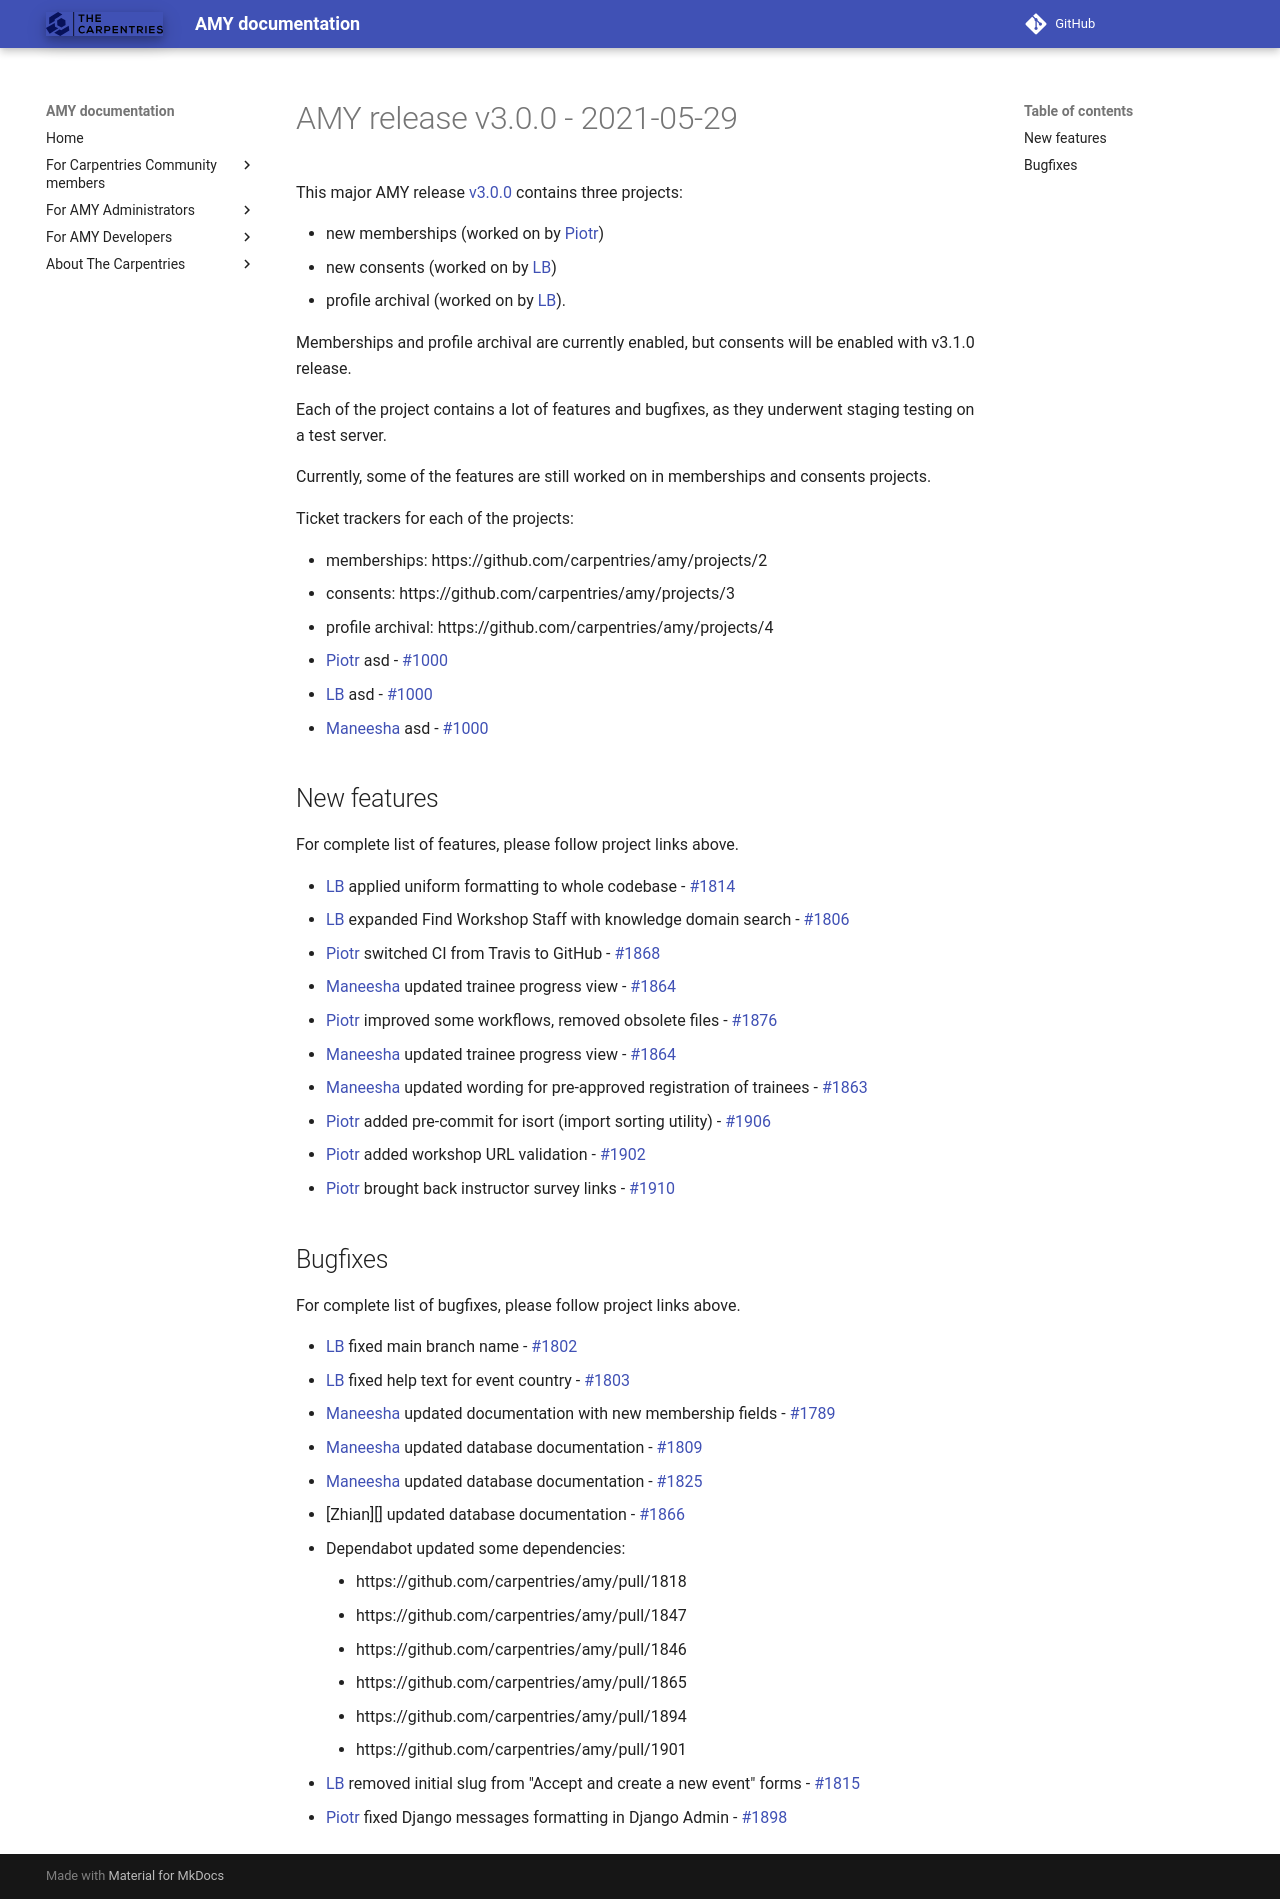

repository: carpentries/amy · page: releases/v3.0.0/index.html · generator: mkdocs

# AMY release v3.0.0 - 2021-05-29

This major AMY release [v3.0.0][] contains three projects:

* new memberships (worked on by [Piotr][])
* new consents (worked on by [LB][])
* profile archival (worked on by [LB][]).

Memberships and profile archival are currently enabled, but consents will be
enabled with v3.1.0 release.

Each of the project contains a lot of features and bugfixes, as they
underwent staging testing on a test server.

Currently, some of the features are still worked on in memberships and
consents projects.

Ticket trackers for each of the projects:

* memberships: https://github.com/carpentries/amy/projects/2
* consents: https://github.com/carpentries/amy/projects/3
* profile archival: https://github.com/carpentries/amy/projects/4

* [Piotr][] asd - [#1000](https://github.com/carpentries/amy/pull/1000)
* [LB][] asd - [#1000](https://github.com/carpentries/amy/pull/1000)
* [Maneesha][] asd - [#1000](https://github.com/carpentries/amy/pull/1000)

## New features

For complete list of features, please follow project links above.

* [LB][] applied uniform formatting to whole codebase - [#1814](https://github.com/carpentries/amy/pull/1814)
* [LB][] expanded Find Workshop Staff with knowledge domain search - [#1806](https://github.com/carpentries/amy/pull/1806)
* [Piotr][] switched CI from Travis to GitHub - [#1868](https://github.com/carpentries/amy/pull/1868)
* [Maneesha][] updated trainee progress view - [#1864](https://github.com/carpentries/amy/pull/1864)
* [Piotr][] improved some workflows, removed obsolete files - [#1876](https://github.com/carpentries/amy/pull/1876)
* [Maneesha][] updated trainee progress view - [#1864](https://github.com/carpentries/amy/pull/1864)
* [Maneesha][] updated wording for pre-approved registration of trainees - [#1863](https://github.com/carpentries/amy/pull/1863)
* [Piotr][] added pre-commit for isort (import sorting utility) - [#1906](https://github.com/carpentries/amy/pull/1906)
* [Piotr][] added workshop URL validation - [#1902](https://github.com/carpentries/amy/pull/1902)
* [Piotr][] brought back instructor survey links - [#1910](https://github.com/carpentries/amy/pull/1910)

## Bugfixes

For complete list of bugfixes, please follow project links above.

* [LB][] fixed main branch name - [#1802](https://github.com/carpentries/amy/pull/1802)
* [LB][] fixed help text for event country - [#1803](https://github.com/carpentries/amy/pull/1803)
* [Maneesha][] updated documentation with new membership fields - [#1789](https://github.com/carpentries/amy/pull/1789)
* [Maneesha][] updated database documentation - [#1809](https://github.com/carpentries/amy/pull/1809)
* [Maneesha][] updated database documentation - [#1825](https://github.com/carpentries/amy/pull/1825)
* [Zhian][] updated database documentation - [#1866](https://github.com/carpentries/amy/pull/1866)
* Dependabot updated some dependencies:
    * https://github.com/carpentries/amy/pull/1818
    * https://github.com/carpentries/amy/pull/1847
    * https://github.com/carpentries/amy/pull/1846
    * https://github.com/carpentries/amy/pull/1865
    * https://github.com/carpentries/amy/pull/1894
    * https://github.com/carpentries/amy/pull/1901
* [LB][] removed initial slug from "Accept and create a new event" forms - [#1815](https://github.com/carpentries/amy/pull/1815)
* [Piotr][] fixed Django messages formatting in Django Admin - [#1898](https://github.com/carpentries/amy/pull/1898)


[v3.0.0]: https://github.com/carpentries/amy/milestone/77
[Piotr]: https://github.com/pbanaszkiewicz
[LB]: https://github.com/lauryndbrown
[Maneesha]: https://github.com/maneesha
